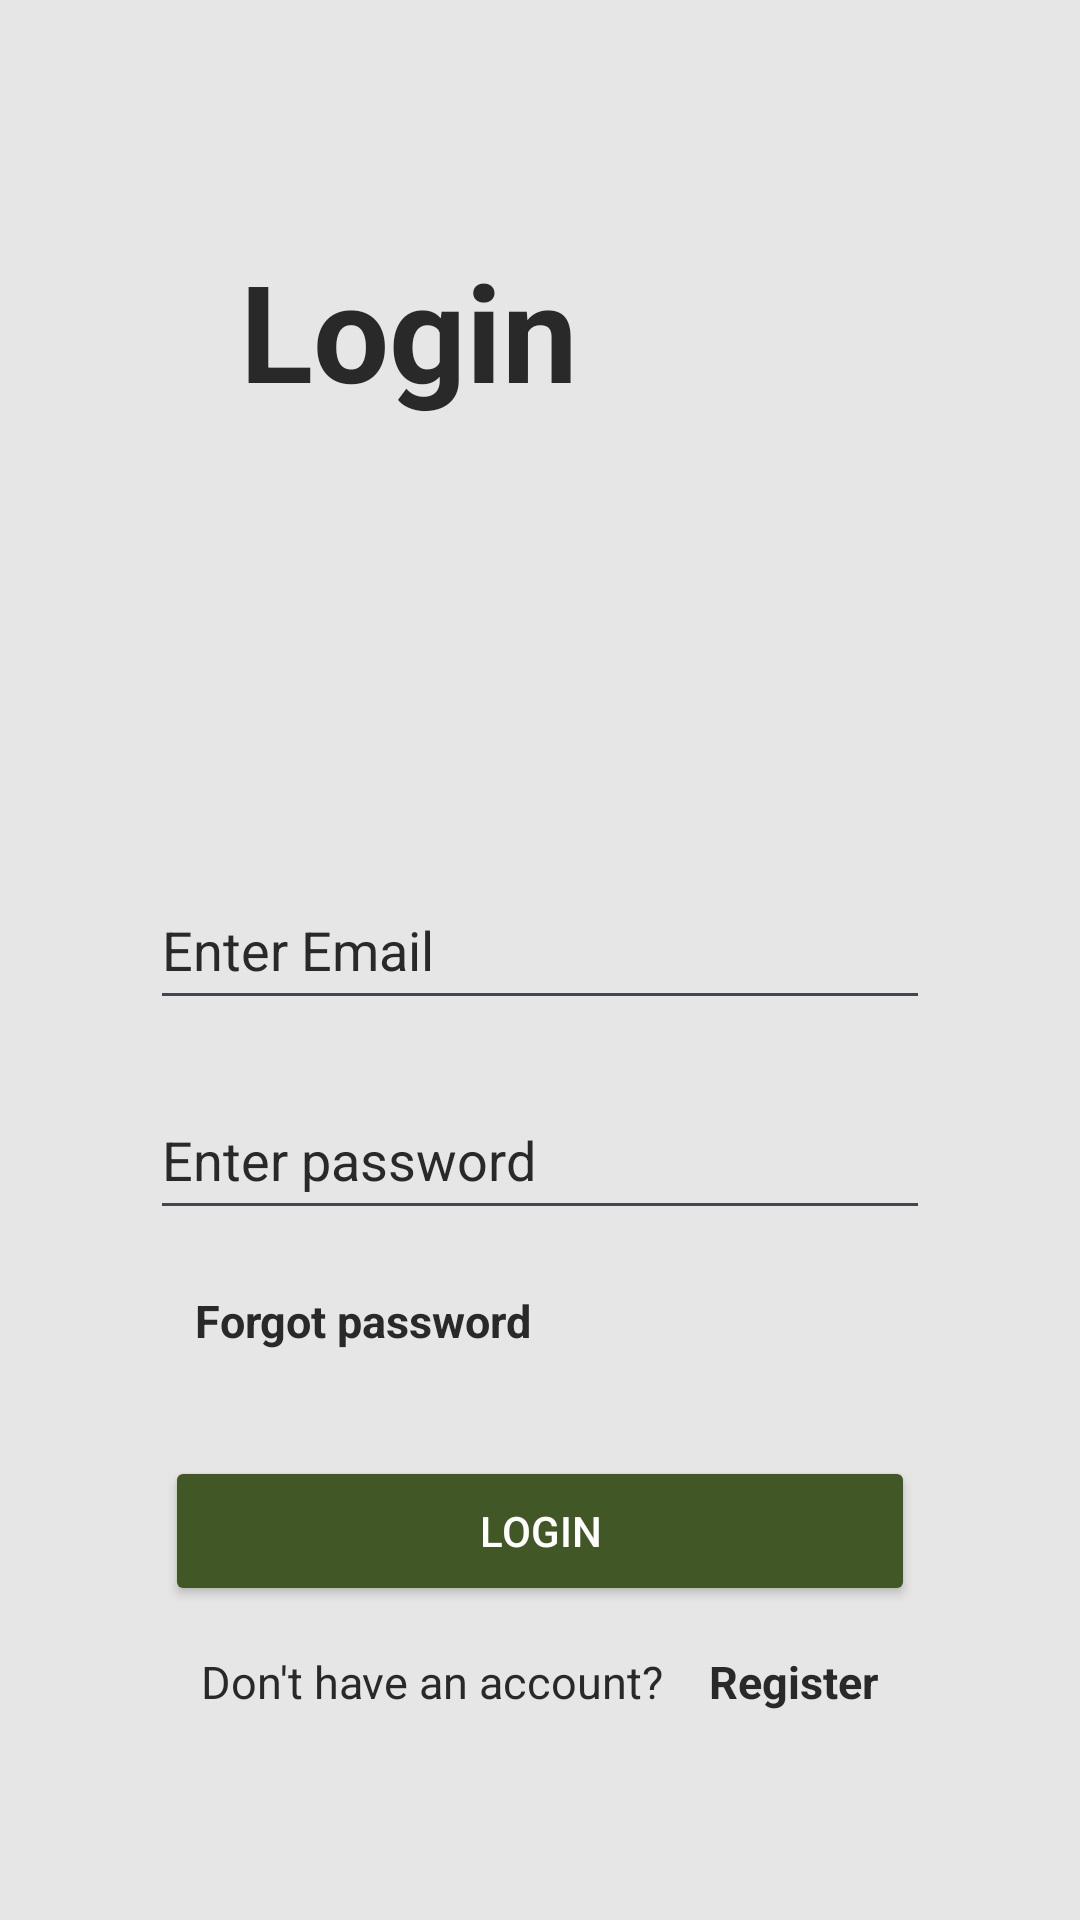

The Android layout XML behind this screen, and the referenced resources:
<!-- AndroidManifest.xml: application theme Theme.TestingMAD -->
<!-- res/layout/activity_main.xml -->
<?xml version="1.0" encoding="utf-8"?>
<LinearLayout xmlns:android="http://schemas.android.com/apk/res/android"
    xmlns:tools="http://schemas.android.com/tools"
    android:id="@+id/main"
    android:orientation="vertical"
    android:padding="30dp"
    android:background="@color/my_bckground"
    android:layout_width="match_parent"
    android:layout_height="match_parent"
    tools:context=".MainActivity">

    <TextView
        android:layout_width="wrap_content"
        android:layout_height="wrap_content"
        android:text="Login"
        android:textColor="@color/my_text"
        android:textSize="45sp"
        android:textStyle="bold"
        android:layout_marginTop="50dp"
        android:layout_marginStart="50dp"
        tools:layout_editor_absoluteX="197dp"
        tools:layout_editor_absoluteY="68dp" />

    <EditText
        android:id="@+id/emaill"
        android:layout_width="match_parent"
        android:layout_height="50dp"
        android:layout_marginStart="20dp"
        android:layout_marginEnd="20dp"
        android:layout_marginTop="150dp"
        android:layout_marginBottom="20dp"
        android:ems="10"
        android:textColorHint="@color/my_text"
        android:textColor="@color/my_text"
        android:inputType="text"
        android:hint="Enter Email" />

    <EditText
        android:id="@+id/lassword"
        android:layout_width="match_parent"
        android:layout_height="50dp"
        android:layout_marginStart="20dp"
        android:layout_marginEnd="20dp"
        android:layout_marginBottom="20dp"
        android:ems="10"
        android:textColorHint="@color/my_text"
        android:textColor="@color/my_text"
        android:inputType="textPassword"
        android:hint="Enter password"/>

    <TextView
        android:id="@+id/fogetbtn"
        android:layout_width="match_parent"
        android:layout_height="wrap_content"
        android:textStyle="bold"
        android:textSize="15sp"
        android:textColor="@color/my_text"
        android:layout_marginBottom="10dp"
        android:layout_marginStart="35dp"
        android:layout_marginEnd="35dp"
        android:text="Forgot password" />

    <Button
        android:id="@+id/login"
        android:layout_width="250dp"
        android:layout_height="50dp"
        android:layout_gravity="center"
        android:layout_marginTop="25dp"
        android:backgroundTint="@color/my_green"
        android:textColor="@color/white"
        android:layout_marginBottom="15dp"
        android:text="Login" />

    <LinearLayout
        android:layout_width="wrap_content"
        android:layout_height="wrap_content"
        android:orientation="horizontal"
        android:layout_gravity="center">

        <TextView
            android:layout_width="wrap_content"
            android:layout_height="wrap_content"
            android:layout_marginEnd="15dp"
            android:textSize="15sp"
            android:textColor="@color/my_text"
            android:text="Don't have an account?" />

        <TextView
            android:id="@+id/toreg"
            android:layout_width="wrap_content"
            android:layout_height="wrap_content"
            android:textStyle="bold"
            android:textSize="15sp"
            android:textColor="@color/my_text"
            android:text="Register" />
    </LinearLayout>

</LinearLayout>
<!-- resources referenced by this layout -->
<resources>
  <color name="my_bckground">#E6E6E6</color>
  <color name="my_green">#415726</color>
  <color name="my_text">#292929</color>
  <color name="white">#FFFFFFFF</color>
  <style name="Theme.TestingMAD" parent="Base.Theme.TestingMAD" />
  <style name="Base.Theme.TestingMAD" parent="Theme.Material3.DayNight.NoActionBar">
          
          
      </style>
</resources>
